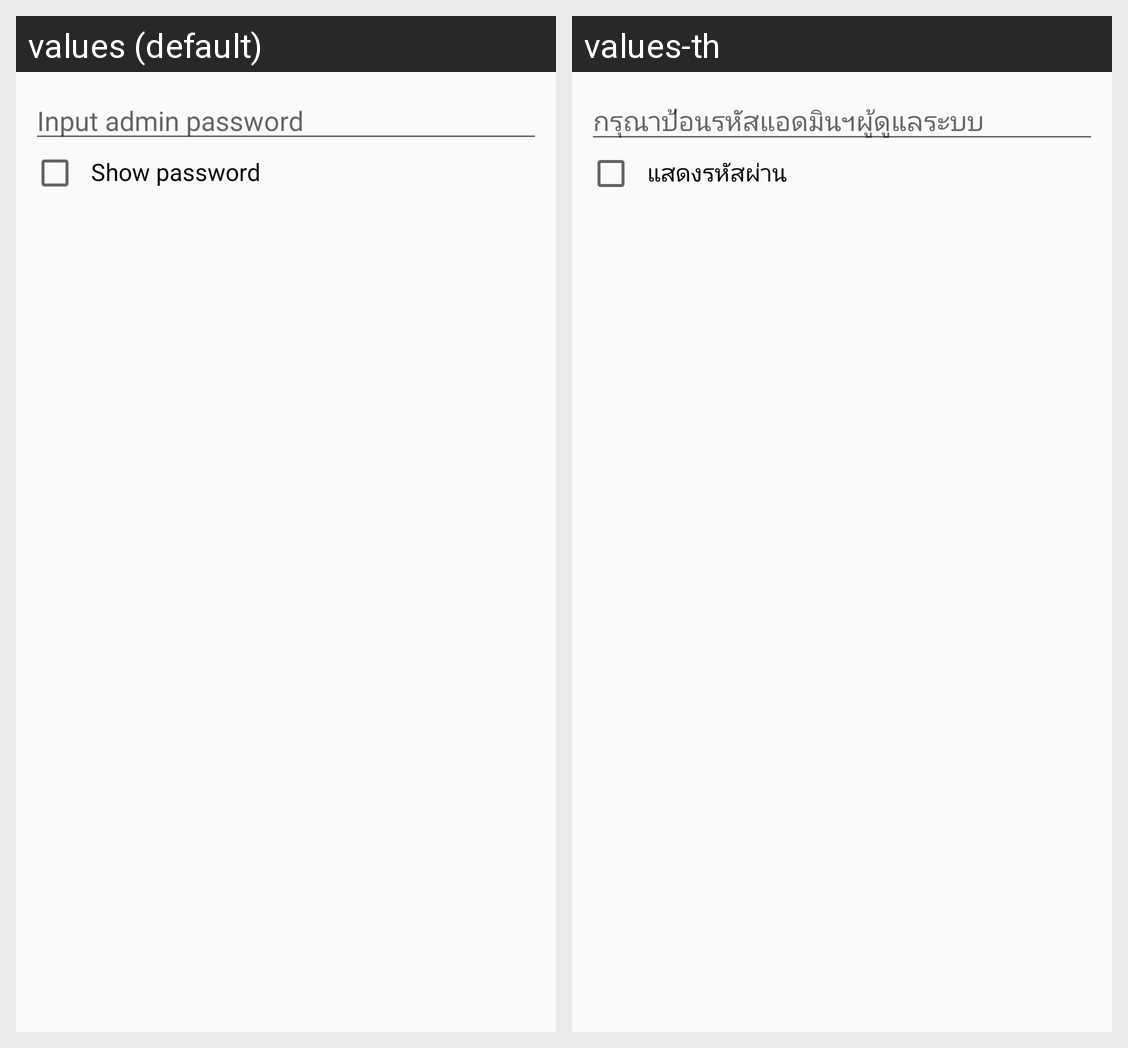

The same Android screen rendered under two of its app's locales, left to right. List the strings drawn on it with the default value and each locale's translation.
Android screen res/layout/dialog_request_password.xml rendered under 2 locales, left to right: values (default), values-th. Device: Nexus 5 (rendered at 1080×1920; each locale shown at half size, 540×960, under a caption strip naming it); theme AppTheme.
Strings drawn on this screen, with the default value and each locale's value (text and hints the layout hard-codes, and strings that could not be matched under every locale, appear in the picture but are not listed):

enter_admin_password
  values: Input admin password
  values-th: กรุณาป้อนรหัสแอดมินฯผู้ดูแลระบบ

show_password_text
  values: Show password
  values-th: แสดงรหัสผ่าน
